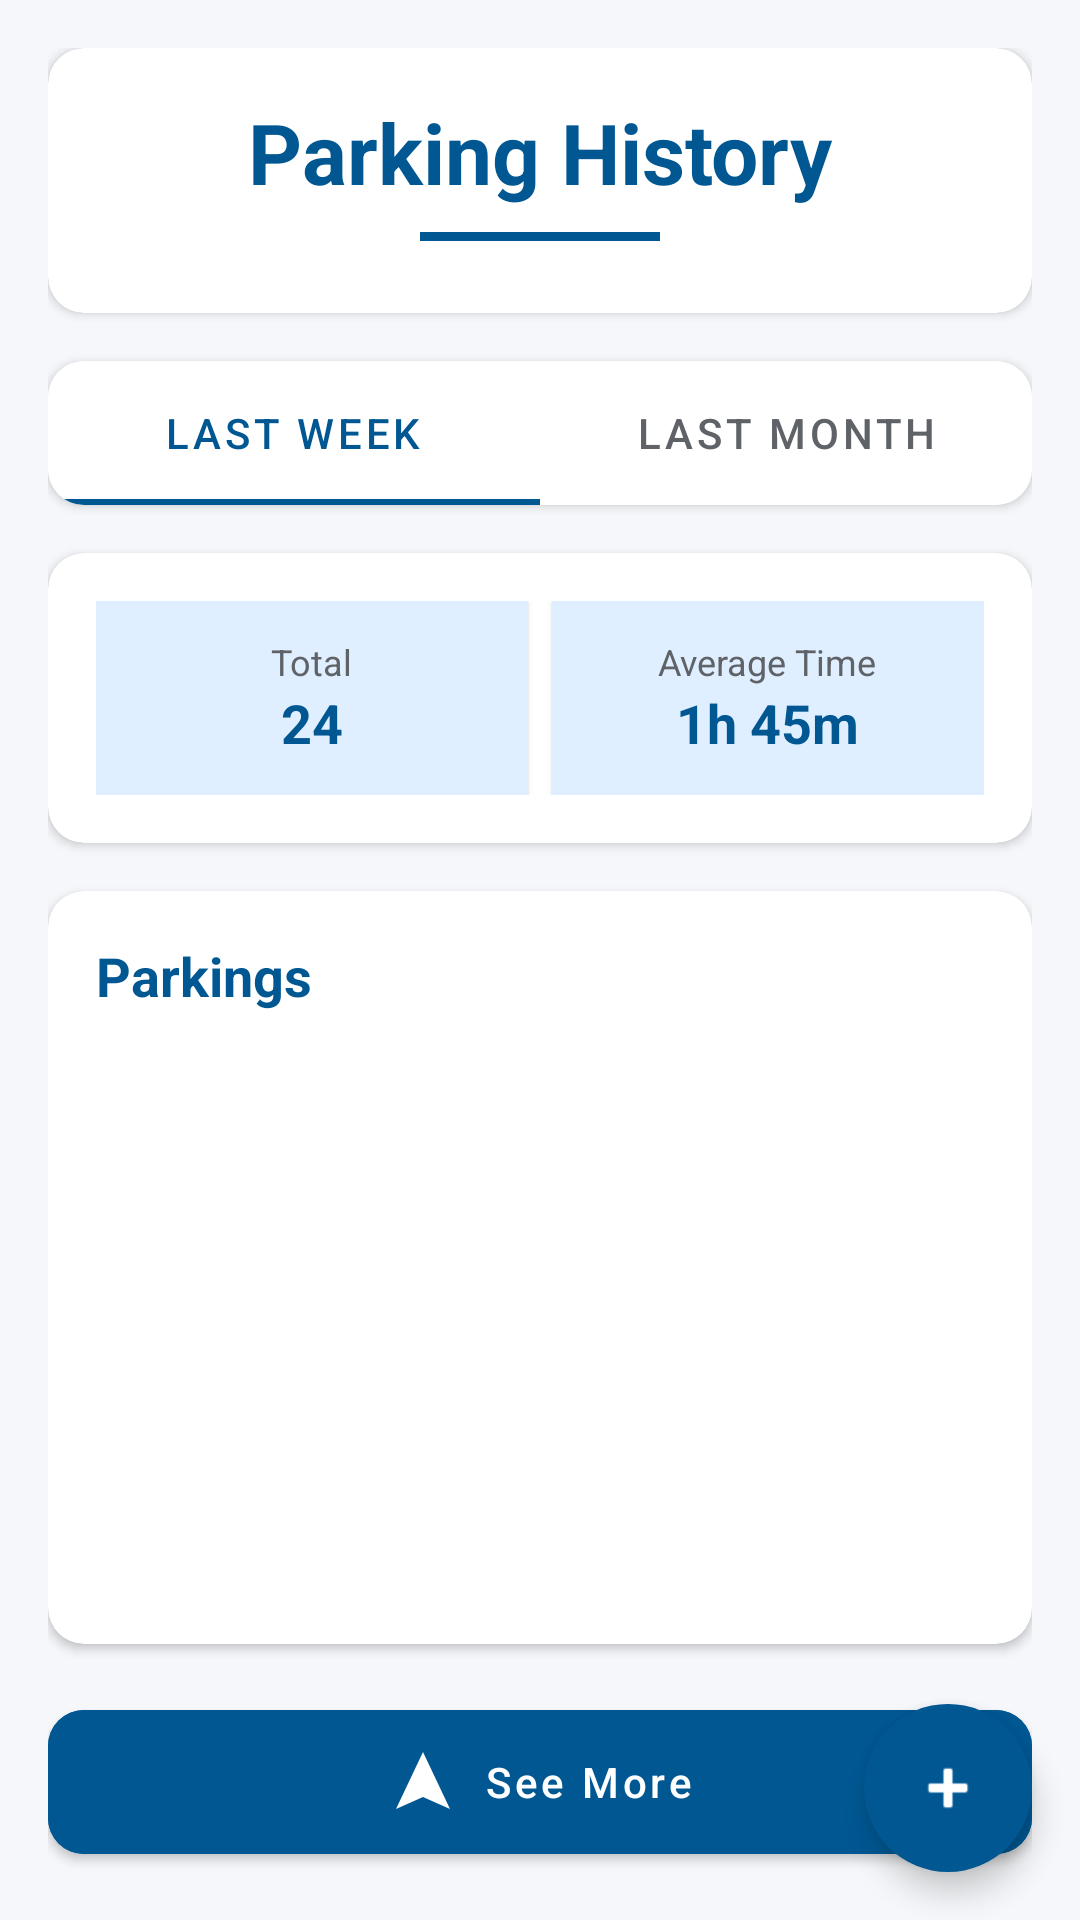

This screen was rendered from an Android layout file. Write that file and the resources it references.
<!-- AndroidManifest.xml: application theme Theme.Spotme -->
<!-- res/layout/fragment_parking_list_view.xml -->
<?xml version="1.0" encoding="utf-8"?>
<androidx.coordinatorlayout.widget.CoordinatorLayout xmlns:android="http://schemas.android.com/apk/res/android"
    xmlns:app="http://schemas.android.com/apk/res-auto"
    xmlns:tools="http://schemas.android.com/tools"
    android:layout_width="match_parent"
    android:layout_height="match_parent"
    android:background="?attr/colorOnBackground"
    tools:context="pt.estga.spotme.ui.parking.ParkingListViewFragment"
    android:id="@+id/fragmentParkingListView">

    <androidx.core.widget.NestedScrollView
        android:layout_width="match_parent"
        android:layout_height="match_parent"
        android:fillViewport="true">

        <LinearLayout
            android:layout_width="match_parent"
            android:layout_height="wrap_content"
            android:orientation="vertical"
            android:padding="16dp">

            
            <com.google.android.material.card.MaterialCardView
                android:layout_width="match_parent"
                android:layout_height="wrap_content"
                android:layout_marginBottom="16dp"
                app:cardCornerRadius="12dp"
                app:cardElevation="2dp"
                app:cardBackgroundColor="@color/card_background">

                <LinearLayout
                    android:layout_width="match_parent"
                    android:layout_height="wrap_content"
                    android:orientation="vertical"
                    android:padding="16dp">

                    <TextView
                        android:id="@+id/textViewParkingHistoryTitle"
                        android:layout_width="match_parent"
                        android:layout_height="wrap_content"
                        android:text="@string/parking_history_text"
                        android:textSize="28sp"
                        android:textStyle="bold"
                        android:textColor="@color/text_primary"
                        android:gravity="center"
                        android:layout_marginBottom="8dp"/>

                    <View
                        android:layout_width="80dp"
                        android:layout_height="3dp"
                        android:background="@color/text_primary"
                        android:layout_gravity="center"
                        android:layout_marginBottom="8dp"/>
                </LinearLayout>
            </com.google.android.material.card.MaterialCardView>

            
            <com.google.android.material.card.MaterialCardView
                android:layout_width="match_parent"
                android:layout_height="wrap_content"
                android:layout_marginBottom="16dp"
                app:cardCornerRadius="12dp"
                app:cardElevation="2dp"
                app:cardBackgroundColor="@color/card_background">

                <com.google.android.material.tabs.TabLayout
                    android:id="@+id/tabLayoutTimeFilter"
                    android:layout_width="match_parent"
                    android:layout_height="wrap_content"
                    app:tabTextColor="@color/text_tertiary"
                    app:tabSelectedTextColor="@color/text_primary"
                    app:tabIndicatorColor="@color/text_primary"
                    app:tabMode="fixed"
                    android:background="@color/card_background"
                    app:tabTextAppearance="@style/TextAppearance.MaterialComponents.Button">

                    <com.google.android.material.tabs.TabItem
                        android:layout_width="wrap_content"
                        android:layout_height="wrap_content"
                        android:text="@string/last_week_text" />

                    <com.google.android.material.tabs.TabItem
                        android:layout_width="wrap_content"
                        android:layout_height="wrap_content"
                        android:text="@string/last_month_text" />
                </com.google.android.material.tabs.TabLayout>
            </com.google.android.material.card.MaterialCardView>

            
            <com.google.android.material.card.MaterialCardView
                android:layout_width="match_parent"
                android:layout_height="wrap_content"
                android:layout_marginBottom="16dp"
                app:cardCornerRadius="12dp"
                app:cardElevation="2dp"
                app:cardBackgroundColor="@color/card_background">

                <LinearLayout
                    android:layout_width="match_parent"
                    android:layout_height="wrap_content"
                    android:orientation="horizontal"
                    android:padding="16dp">

                    <LinearLayout
                        android:layout_width="0dp"
                        android:layout_height="wrap_content"
                        android:layout_weight="1"
                        android:orientation="vertical"
                        android:background="@color/icon_bg_blue"
                        android:padding="12dp"
                        android:layout_marginEnd="8dp"
                        android:gravity="center"
                        android:elevation="1dp">

                        <TextView
                            android:layout_width="wrap_content"
                            android:layout_height="wrap_content"
                            android:text="@string/total_text"
                            android:textSize="12sp"
                            android:textColor="@color/text_tertiary"/>

                        <TextView
                            android:id="@+id/tv_total_parkings"
                            android:layout_width="wrap_content"
                            android:layout_height="wrap_content"
                            android:text="24"
                            android:textSize="18sp"
                            android:textStyle="bold"
                            android:textColor="@color/text_primary"/>
                    </LinearLayout>

                    <LinearLayout
                        android:layout_width="0dp"
                        android:layout_height="wrap_content"
                        android:layout_weight="1"
                        android:orientation="vertical"
                        android:background="@color/icon_bg_blue"
                        android:padding="12dp"
                        android:gravity="center"
                        android:elevation="1dp">

                        <TextView
                            android:layout_width="wrap_content"
                            android:layout_height="wrap_content"
                            android:text="@string/average_time_text"
                            android:textSize="12sp"
                            android:textColor="@color/text_tertiary"/>

                        <TextView
                            android:id="@+id/tv_avg_time"
                            android:layout_width="wrap_content"
                            android:layout_height="wrap_content"
                            android:text="1h 45m"
                            android:textSize="18sp"
                            android:textStyle="bold"
                            android:textColor="@color/text_primary"/>
                    </LinearLayout>
                </LinearLayout>
            </com.google.android.material.card.MaterialCardView>

            
            <com.google.android.material.card.MaterialCardView
                android:layout_width="match_parent"
                android:layout_height="0dp"
                android:layout_weight="1"
                android:layout_marginBottom="16dp"
                app:cardCornerRadius="12dp"
                app:cardElevation="2dp"
                app:cardBackgroundColor="@color/card_background">

                <LinearLayout
                    android:layout_width="match_parent"
                    android:layout_height="wrap_content"
                    android:orientation="vertical">

                    <TextView
                        android:layout_width="match_parent"
                        android:layout_height="wrap_content"
                        android:text="@string/parking_text"
                        android:textSize="18sp"
                        android:textStyle="bold"
                        android:textColor="@color/text_primary"
                        android:padding="16dp"/>

                    <androidx.recyclerview.widget.RecyclerView
                        android:id="@+id/recyclerViewParkings"
                        android:layout_width="match_parent"
                        android:layout_height="match_parent"
                        android:padding="8dp"
                        android:clipToPadding="false"
                        tools:listitem="@layout/item_parking"
                        tools:itemCount="3"/>

                    <TextView
                        android:id="@+id/textViewEmptyList"
                        android:layout_width="match_parent"
                        android:layout_height="wrap_content"
                        android:text="Nenhum estacionamento recente"
                        android:textSize="16sp"
                        android:textColor="@color/text_secondary"
                        android:gravity="center"
                        android:padding="32dp"
                        android:visibility="gone"/>
                </LinearLayout>
            </com.google.android.material.card.MaterialCardView>

            
            <com.google.android.material.button.MaterialButton
                android:id="@+id/buttonSeeMore"
                android:layout_width="match_parent"
                android:layout_height="60dp"
                android:text="@string/see_more_text"
                android:textAllCaps="false"
                android:backgroundTint="@color/button_primary"
                app:cornerRadius="12dp"
                app:icon="@drawable/ic_navigation"
                app:iconGravity="textStart"
                app:iconTint="@color/white"/>

        </LinearLayout>
    </androidx.core.widget.NestedScrollView>

    
    <com.google.android.material.floatingactionbutton.FloatingActionButton
        android:id="@+id/fabAddParking"
        android:layout_width="wrap_content"
        android:layout_height="wrap_content"
        android:layout_gravity="bottom|end"
        android:layout_margin="16dp"
        app:srcCompat="@android:drawable/ic_input_add"
        app:tint="@color/white"
        android:backgroundTint="@color/button_primary"
        app:fabSize="normal"
        app:borderWidth="0dp"
        app:elevation="6dp" />

</androidx.coordinatorlayout.widget.CoordinatorLayout>
<!-- res/layout/item_parking.xml (included above) -->
<?xml version="1.0" encoding="utf-8"?>
<com.google.android.material.card.MaterialCardView xmlns:android="http://schemas.android.com/apk/res/android"
    xmlns:app="http://schemas.android.com/apk/res-auto"
    xmlns:tools="http://schemas.android.com/tools"
    android:layout_width="match_parent"
    android:layout_height="wrap_content"
    android:layout_marginVertical="4dp"
    android:elevation="2dp"
    app:cardCornerRadius="8dp">

    <androidx.constraintlayout.widget.ConstraintLayout
        android:layout_width="match_parent"
        android:layout_height="wrap_content"
        android:padding="16dp">

        <ImageView
            android:id="@+id/imageViewParking"
            android:layout_width="80dp"
            android:layout_height="80dp"
            android:scaleType="centerCrop"
            app:layout_constraintStart_toStartOf="parent"
            app:layout_constraintTop_toTopOf="parent"
            tools:src="@drawable/ic_launcher_background" />

        <TextView
            android:id="@+id/textViewTitle"
            android:layout_width="0dp"
            android:layout_height="wrap_content"
            android:layout_marginStart="16dp"
            android:ellipsize="end"
            android:maxLines="1"
            android:textAppearance="?attr/textAppearanceHeadline6"
            android:textSize="16sp"
            android:textStyle="bold"
            app:layout_constraintEnd_toEndOf="parent"
            app:layout_constraintStart_toEndOf="@+id/imageViewParking"
            app:layout_constraintTop_toTopOf="parent"
            tools:text="Estacionamento Centro" />

        <TextView
            android:id="@+id/textViewDate"
            android:layout_width="0dp"
            android:layout_height="wrap_content"
            android:layout_marginStart="16dp"
            android:layout_marginTop="4dp"
            android:textAppearance="?attr/textAppearanceBody2"
            android:textColor="?android:attr/textColorSecondary"
            app:layout_constraintEnd_toEndOf="parent"
            app:layout_constraintStart_toEndOf="@+id/imageViewParking"
            app:layout_constraintTop_toBottomOf="@+id/textViewTitle"
            tools:text="20/12/2023 - 15:30" />

        <TextView
            android:id="@+id/textViewDuration"
            android:layout_width="0dp"
            android:layout_height="wrap_content"
            android:layout_marginStart="16dp"
            android:layout_marginTop="4dp"
            android:textAppearance="?attr/textAppearanceBody2"
            android:textColor="?android:attr/textColorSecondary"
            app:layout_constraintEnd_toEndOf="parent"
            app:layout_constraintStart_toEndOf="@+id/imageViewParking"
            app:layout_constraintTop_toBottomOf="@+id/textViewDate"
            tools:text="Duração: 60 minutos" />

        <com.google.android.material.chip.Chip
            android:id="@+id/chipStatus"
            android:layout_width="wrap_content"
            android:layout_height="wrap_content"
            android:layout_marginTop="8dp"
            android:textSize="12sp"
            android:textColor="@android:color/white"
            app:chipBackgroundColor="#4CAF50"
            app:chipMinHeight="24dp"
            app:layout_constraintStart_toStartOf="@+id/textViewDuration"
            app:layout_constraintTop_toBottomOf="@+id/textViewDuration"
            tools:text="Ativo" />

    </androidx.constraintlayout.widget.ConstraintLayout>
</com.google.android.material.card.MaterialCardView>
<!-- resources referenced by this layout -->
<resources>
  <color name="button_primary">#005792</color>
  <color name="card_background">#FFFFFF</color>
  <color name="icon_bg_blue">#E0EFFF</color>
  <color name="text_primary">#005792</color>
  <color name="text_secondary">#7E7E7E</color>
  <color name="text_tertiary">#5F6368</color>
  <color name="white">#FFFFFFFF</color>
  <!-- drawable ic_navigation (drawable) -->
  <vector xmlns:android="http://schemas.android.com/apk/res/android"
      android:width="24dp"
      android:height="24dp"
      android:viewportWidth="24"
      android:viewportHeight="24">
      <path
          android:fillColor="#000000"
          android:pathData="M12,2L3,21L12,17L21,21L12,2Z" />
  </vector>
  <string name="average_time_text">Average Time</string>
  <string name="last_month_text">Last Month</string>
  <string name="last_week_text">Last Week</string>
  <string name="parking_history_text">Parking History</string>
  <string name="parking_text">Parkings</string>
  <string name="see_more_text">See More</string>
  <string name="total_text">Total</string>
  <style name="Theme.Spotme" parent="Theme.MaterialComponents.DayNight.DarkActionBar">
          
          <item name="colorPrimary">@color/purple_500</item>
          <item name="colorPrimaryVariant">@color/purple_700</item>
          <item name="colorOnPrimary">@color/white</item>
          <item name="colorOnBackground">@color/background_app</item>
          
          <item name="colorSecondary">@color/teal_200</item>
          <item name="colorSecondaryVariant">@color/teal_700</item>
          <item name="colorOnSecondary">@color/black</item>
          
          <item name="android:statusBarColor">?attr/colorPrimaryVariant</item>
          
      </style>
  <color name="purple_500">#005792</color>
  <color name="purple_700">#005792</color>
  <color name="background_app">#F5F7FA</color>
  <color name="teal_200">#455A64</color>
  <color name="teal_700">#455A64</color>
  <color name="black">#FF000000</color>
</resources>
